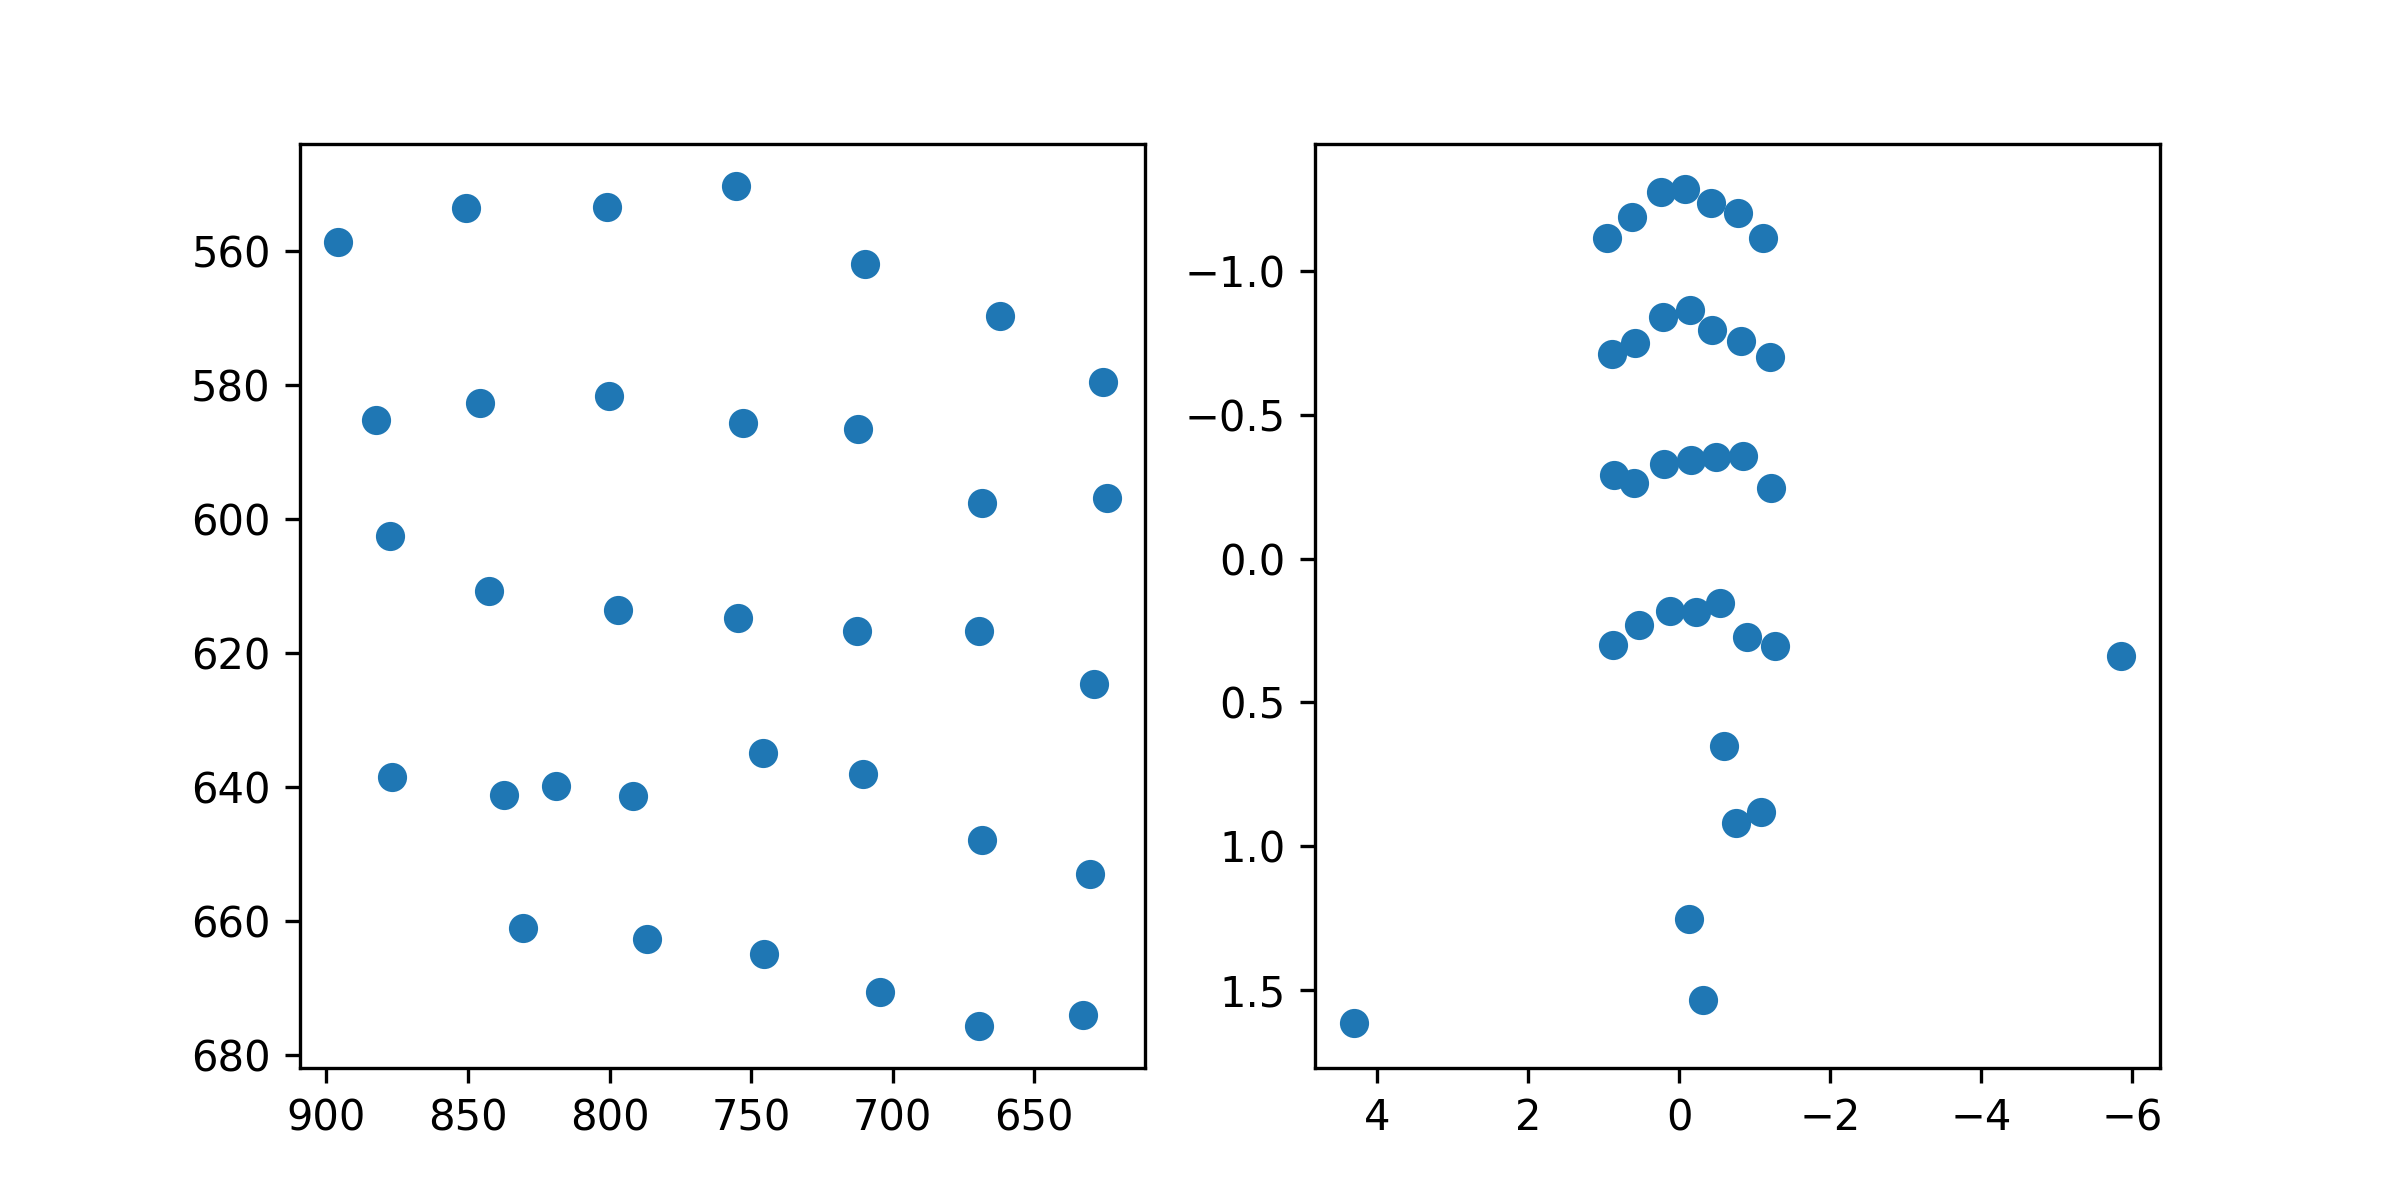

The table this chart was drawn from, first rows:
target_x, target_y, pupil_x, pupil_y
100.0, 100.0, 0.9627, -1.115
386.0, 100.0, 0.6289, -1.186
672.0, 100.0, 0.2361, -1.274
958.0, 100.0, -0.08215, -1.285
1244, 100.0, -0.4163, -1.236
1530, 100.0, -0.778, -1.199
1816, 100.0, -1.103, -1.113
100.0, 320.0, 0.8938, -0.7121
386.0, 320.0, 0.5904, -0.7482
672.0, 320.0, 0.2089, -0.838
958.0, 320.0, -0.137, -0.8632
1244, 320.0, -0.4342, -0.795
1530, 320.0, -0.8109, -0.7544
1816, 320.0, -1.199, -0.6988
100.0, 540.0, 0.8629, -0.2907
386.0, 540.0, 0.6037, -0.2615
672.0, 540.0, 0.2042, -0.3293
958.0, 540.0, -0.1555, -0.3416
1244, 540.0, -0.4822, -0.3532
1530, 540.0, -0.8422, -0.3575
1816, 540.0, -1.221, -0.2464
100.0, 760.0, 0.8774, 0.299
386.0, 760.0, 0.539, 0.2301
672.0, 760.0, 0.1293, 0.1818
958.0, 760.0, -0.2277, 0.1869
1244, 760.0, -0.5329, 0.1533
1530, 760.0, -0.8978, 0.2726
1816, 760.0, -1.268, 0.3045
100.0, 980.0, -0.1312, 1.253
386.0, 980.0, -0.3201, 1.534
672.0, 980.0, 4.31, 1.614
958.0, 980.0, -5.845, 0.3399
1244, 980.0, -0.5923, 0.6512
1530, 980.0, -1.086, 0.8817
1816, 980.0, -0.7463, 0.9174
